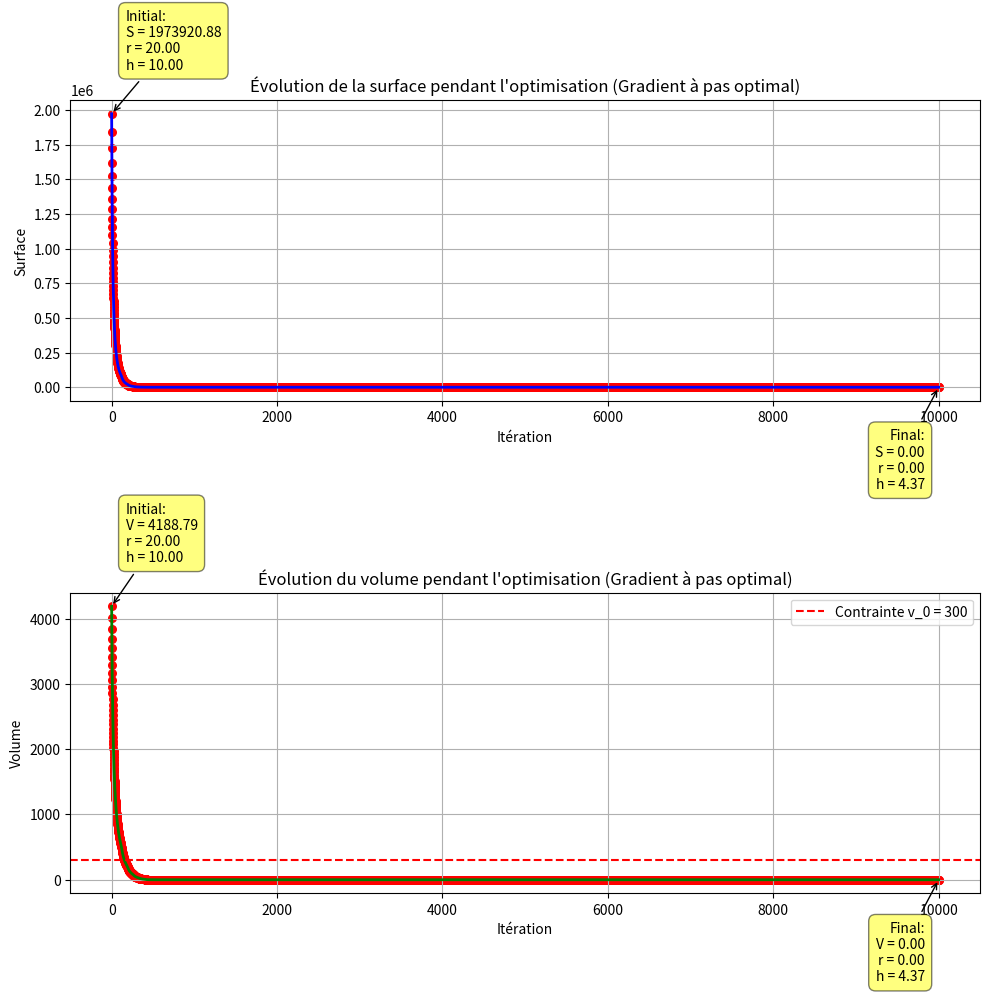

Write the Python code that produced this figure.
import numpy as np
import matplotlib.pyplot as plt

pi = np.pi
v_0 = 300 # 300 cm^3 = 0.3 L


def surface(r, h):
    return pi**2 * r**2 * (r**2 + h**2)


def volume(r, h):
    return pi/3 * r**2 * h

# ---------------------------------------------------------------------------------------
#                                   LAGRANGIEN
# ---------------------------------------------------------------------------------------

def lagrangien(r, h, lambd):
    return surface(r, h) + lambd * (volume(r, h) - v_0)

# ---------------------------------------------------------------------------------------
#                              GRADIENT DU LAGRANGIEN
# ---------------------------------------------------------------------------------------

def grad_lagrangien(r, h, lambd):
    grad = [0, 0, 0]
    # Par rapport à r
    grad[0] = 4 * r**3 * pi**2 + 2 * pi**2 * h**2 * r + 2 * r * lambd * (pi/3) * h
    # Par rapport à h
    grad[1] = 2 * h * pi**2 * r**2 + (pi/3) * r**2 * lambd
    # Par rapport à lambda
    grad[2] = (pi/3) * r**2 * h - v_0

    return grad

# ---------------------------------------------------------------------------------------
#                                  NORME DU GRADIENT
# ---------------------------------------------------------------------------------------

def norme(grad):
    return np.sqrt(grad[0]**2 + grad[1]**2 + grad[2]**2)

# ---------------------------------------------------------------------------------------
#                                      HESSIENNE
# ---------------------------------------------------------------------------------------

def hessienne(r, h, lambd):
    """
    Calcule la matrice hessienne du Lagrangien
    """
    H = np.zeros((3, 3))
    
    # Dérivées secondes par rapport à r
    H[0,0] = 12 * r**2 * pi**2 + 2 * pi**2 * h**2 + 2 * lambd * (pi/3) * h
    
    # Dérivées croisées r,h
    H[0,1] = H[1,0] = 4 * pi**2 * r * h + 2 * r * lambd * (pi/3)
    
    # Dérivées croisées r,lambda
    H[0,2] = H[2,0] = 2 * r * (pi/3) * h
    
    # Dérivées secondes par rapport à h
    H[1,1] = 2 * pi**2 * r**2
    
    # Dérivées croisées h,lambda
    H[1,2] = H[2,1] = (pi/3) * r**2
    
    # Dérivées secondes par rapport à lambda
    H[2,2] = 0
    
    return H


# ---------------------------------------------------------------------------------------
#                               GRADIENT À PAS FIXE
# ---------------------------------------------------------------------------------------

def gradient_pas_fixe(x_0, pas, tolerance, it_max):
    """
    Méthode du gradient à pas fixe pour minimiser le Lagrangien
    
    Args:
        x_0: Point initial (r_0, h_0, lambda_0)
        pas: Taille du pas fixe (alpha)
        tolerance: Critère d'arrêt pour la norme du gradient
        it_max: Nombre maximum d'itérations
    
    Returns:
        x: Solution optimale trouvée (r*, h*, lambda*)
        it: Nombre d'itérations effectuées
        historique: Liste des points visités et des normes du gradient
    """
    # Point initial
    x = x_0.copy()
    gradX = grad_lagrangien(x[0], x[1], x[2])
    historique = {'points': [x_0.copy()], 'normes': [norme(gradX)]}
    it = 0
    
    while norme(gradX) > tolerance and it < it_max:
        # Direction de descente d_k = -gradient
        direction = [-gradX[0], -gradX[1], -gradX[2]]
        
        # Mise à jour: x_{k+1} = x_k + alpha * d_k
        #                      = x_k - alpha * gradient
        x[0] = x[0] + pas * direction[0]  # équivalent à x[0] - pas * gradX[0]
        x[1] = x[1] + pas * direction[1]  # équivalent à x[1] - pas * gradX[1]
        x[2] = x[2] + pas * direction[2]  # équivalent à x[2] - pas * gradX[2]
        
        # Calcul du nouveau gradient
        gradX = grad_lagrangien(x[0], x[1], x[2])
        
        it += 1
        historique['points'].append(x.copy())
        historique['normes'].append(norme(gradX))
    
    return x, it, historique


# ---------------------------------------------------------------------------------------
#                               RECHERCHE LINÉAIRE
# ---------------------------------------------------------------------------------------

def recherche_lineaire(x, direction, c1=0.5, rho=0.5):
    """
    Recherche linéaire avec règle d'Armijo (backtracking)
    
    Args:
        x: Point courant (r, h, lambda)
        direction: Direction de descente
        c1: Paramètre de la condition d'Armijo (entre 0 et 1)
        rho: Facteur de réduction du pas (entre 0 et 1)
    
    Returns:
        alpha: Pas acceptable
    """

    x_new = [0, 0, 0]
    alpha = 1.0  # Commencer avec un pas unitaire
    
    # Valeur et gradient au point courant
    lag_k = lagrangien(x[0], x[1], x[2])
    grad_k = grad_lagrangien(x[0], x[1], x[2])
    
    # Produit scalaire grad_k^T * d_k
    PS_k = grad_k[0] * direction[0] + grad_k[1] * direction[1] + grad_k[2] * direction[2]
    
    while True:
        # Calcul du nouveau point x_{k+1} = x_k + alpha * d_k
        x_new[0] = x[0] + alpha * direction[0]
        x_new[1] = x[1] + alpha * direction[1]
        x_new[2] = x[2] + alpha * direction[2]
        
        # Valeur du Lagrangien au nouveau point
        lag_new = lagrangien(x_new[0], x_new[1], x_new[2])
        
        # Condition d'Armijo: f(x + alpha*d) ≤ f(x) + c1*alpha*grad_f(x)^T*d
        if lag_new <= lag_k + c1 * alpha * PS_k:
            break
        
        # Réduire le pas par le facteur rho
        alpha = alpha * rho
        
        # Protection contre les pas trop petits
        if alpha < 1e-10:
            break
    
    return alpha


# ---------------------------------------------------------------------------------------
#                               GRADIENT À PAS OPTIMAL
# ---------------------------------------------------------------------------------------

def gradient_pas_optimal(x_0, tolerance, it_max):
    """
    Méthode du gradient à pas optimal avec recherche linéaire d'Armijo
    
    Args:
        x_0: Point initial (r_0, h_0, lambda_0)
        tolerance: Critère d'arrêt pour la norme du gradient
        it_max: Nombre maximum d'itérations
    
    Returns:
        x: Solution optimale trouvée (r*, h*, lambda*)
        it: Nombre d'itérations effectuées
        historique: Historique des points visités et des normes du gradient
    """
    # Point initial
    x = x_0.copy()
    gradX = grad_lagrangien(x[0], x[1], x[2])
    historique = {'points': [x_0.copy()], 'normes': [norme(gradX)]}
    it = 0

    while norme(gradX) > tolerance and it < it_max:
        # Direction de descente d_k = -gradient
        direction = [-gradX[0], -gradX[1], -gradX[2]]
        
        # Recherch
        pas = wolfe(x, direction, 100, c1=0.01, c2=0.99)
        
        # Mise à jour: x_{k+1} = x_k + alpha * d_k
        x[0] = x[0] + pas * direction[0]
        x[1] = x[1] + pas * direction[1]
        x[2] = x[2] + pas * direction[2]
        
        # Calcul du nouveau gradient
        gradX = grad_lagrangien(x[0], x[1], x[2])
        
        it += 1
        historique['points'].append(x.copy())
        historique['normes'].append(norme(gradX))
    
    return x, it, historique

# ---------------------------------------------------------------------------------------
#                                    QUASI-NEWTON
# ---------------------------------------------------------------------------------------

def quasi_newton(x_0, tolerance, it_max):
    """
    Méthode Quasi-Newton BFGS pour minimiser le Lagrangien
    
    Args:
        x_0: Point initial (r_0, h_0, lambda_0)
        tolerance: Critère d'arrêt pour la norme du gradient
        it_max: Nombre maximum d'itérations
    
    Returns:
        x: Solution optimale trouvée (r*, h*, lambda*)
        it: Nombre d'itérations effectuées
        historique: Historique des points visités et des normes du gradient
    """
    
    n = len(x_0)
    x = x_0.copy()
    
    # Initialisation de l'approximation de l'inverse du Hessien
    H = np.eye(n) # Matrice identité (diagonale de 1)
    
    gradX = grad_lagrangien(x[0], x[1], x[2])
    historique = {'points': [x_0.copy()], 'normes': [norme(gradX)]}
    
    it = 0
    
    while norme(gradX) > tolerance and it < it_max:
        # Direction de descente: d_k = -H_k * grad f(x_k)
        direction = np.zeros(len(gradX))
        for i in range(len(gradX)):
            for j in range(len(gradX)):
                direction[i] -= H[i,j] * gradX[j]
        
        # Recherche linéaire pour trouver le pas optimal
        alpha = recherche_lineaire(x, direction.tolist())
        
        # Ancien gradient
        grad_old = np.array(gradX)
        
        # Mise à jour du point
        s = alpha * direction  # s_k = x_{k+1} - x_k = alpha_k * d_k
        x_new = x + s
        
        # Nouveau gradient
        gradX = grad_lagrangien(x_new[0], x_new[1], x_new[2])
        y = np.array(gradX) - grad_old  # y_k = grad f(x_{k+1}) - grad f(x_k)
        
        # Mise à jour de l'approximation de l'inverse du Hessien (formule BFGS)
        ys = y[0]*s[0] + y[1]*s[1] + y[2]*s[2]
        
        if abs(ys) > 1e-10:
            rho = 1.0 / ys
        else:
            rho = 1.0

        I = np.eye(n)
        # Calcul des termes intermédiaires
        sy_outer = np.outer(s, y)
        ys_outer = np.outer(y, s)
        ss_outer = np.outer(s, s)
        
        # Calcul des termes (I - rho * s*y^T) et (I - rho * y*s^T)
        term1 = I - rho * sy_outer
        term2 = I - rho * ys_outer
        
        # Multiplication par H
        temp = term1 @ H
        
        # Multiplication par le second terme
        result = temp @ term2
        
        # Addition du dernier terme
        H = result + rho * ss_outer
        
        # Mise à jour du point courant
        x = x_new
        
        it += 1
        historique['points'].append(x.copy())
        historique['normes'].append(norme(gradX))
    
    return x, it, historique


# ---------------------------------------------------------------------------------------
#                                      WOLFE
# ---------------------------------------------------------------------------------------

def wolfe(x_k, d_k, it_max, c1=0.01, c2=0.99):
    """
    Recherche linéaire avec conditions de Wolfe
    
    Args:
        x_k: Point courant (r, h, lambda)
        d_k: Direction de descente
        it_max: Nombre maximum d'itérations
        c1: Premier paramètre de Wolfe (condition d'Armijo) (entre 0 et 1)
        c2: Second paramètre de Wolfe (condition de courbure) (entre c1 et 1)
    
    Returns:
        a_k: Pas optimal trouvé
        x_k1: Nouveau point optimal
        it: Nombre d'itérations effectuées
        historique: Historique des points et des normes du gradient
    """

    cond1 = 0
    cond2 = 0

    x_k1 = [0, 0, 0]

    gradX_k = grad_lagrangien(x_k[0], x_k[1], x_k[2])
    lagX_k = lagrangien(x_k[0], x_k[1], x_k[2])

    # Calcul du produit scalaire initial
    PS_k = d_k[0]*gradX_k[0] + d_k[1]*gradX_k[1] + d_k[2]*gradX_k[2]

    a_min = 0
    a_max = 100

    # a_k = (a_min + a_max) / 2
    a_k = 1e-6

    it = 0
    historique = {'points': [x_k.copy()], 'normes': [norme(gradX_k)]}

    while ((cond1 + cond2) < 2) and (it < it_max):
        # Calcul du nouveau point
        x_k1[0] = x_k[0] + a_k * d_k[0]
        x_k1[1] = x_k[1] + a_k * d_k[1]
        x_k1[2] = x_k[2] + a_k * d_k[2]

        lagX_k1 = lagrangien(x_k1[0], x_k1[1], x_k1[2])

        gradX_k1 = grad_lagrangien(x_k1[0], x_k1[1], x_k1[2])

        # Calcul du nouveau produit scalaire
        PS_k1 = d_k[0]*gradX_k1[0] + d_k[1]*gradX_k1[1] + d_k[2]*gradX_k1[2]

        if lagX_k1 > (lagX_k + c1 * a_k * PS_k):
            cond1 = 0
            a_max = a_k
            a_k = (a_min + a_max) / 2
        else:
            cond1 = 1

        if -PS_k1 > -c2 * PS_k:
            cond2 = 0
            if a_max < 100:
                a_min = a_k
                a_k = (a_min + a_max) / 2
            else:
                a_k = a_k * 2
        else:
            cond2 = 1
            
        print(a_k)
        it += 1
        historique['points'].append(x_k1.copy())
        historique['normes'].append(norme(gradX_k1))
    
    return a_k


# ---------------------------------------------------------------------------------------
#                                      NEWTON
# ---------------------------------------------------------------------------------------

def newton(x_0, tolerance, it_max):
    """
    Méthode de Newton pour minimiser le Lagrangien
    
    Args:
        x_0: Point initial (r_0, h_0, lambda_0)
        tolerance: Critère d'arrêt pour la norme du gradient
        it_max: Nombre maximum d'itérations
    
    Returns:
        x: Solution optimale trouvée (r*, h*, lambda*)
        it: Nombre d'itérations effectuées
        historique: Historique des points visités et des normes du gradient
    """
    # Point initial
    x = x_0.copy()
    gradX = grad_lagrangien(x[0], x[1], x[2])
    historique = {'points': [x_0.copy()], 'normes': [norme(gradX)]}
    
    it = 0
    
    while norme(gradX) > tolerance and it < it_max:
        # Calcul de la hessienne
        H = hessienne(x[0], x[1], x[2])
        
        # Convertir le gradient en array numpy et le rendre négatif
        minus_grad = -np.array(gradX)

        # Résoudre le système H * d = -grad pour trouver la direction d
        # C'est comme résoudre l'équation H * d = -grad
        direction = np.linalg.solve(H, minus_grad)

        # Mise à jour: x_{k+1} = x_k + d
        x[0] = x[0] + direction[0]
        x[1] = x[1] + direction[1]
        x[2] = x[2] + direction[2]
        
        # Nouveau gradient
        gradX = grad_lagrangien(x[0], x[1], x[2])
        
        it += 1
        historique['points'].append(x.copy())
        historique['normes'].append(norme(gradX))
            
    return x, it, historique

# ---------------------------------------------------------------------------------------
#                                      TESTS
# ---------------------------------------------------------------------------------------

def plot_optimization_results(historique, method_name):
    """Helper function to plot surface and volume evolution for any optimization method"""
    # Calculate surface and volume values for each point
    surface_values = [surface(point[0], point[1]) for point in historique['points']]
    volume_values = [volume(point[0], point[1]) for point in historique['points']]
    
    # Get initial and final points
    initial_point = historique['points'][0]
    final_point = historique['points'][-1]
    
    # Create two subplots
    fig, (ax1, ax2) = plt.subplots(2, 1, figsize=(10, 10))
    
    # Surface evolution plot
    ax1.plot(range(len(surface_values)), surface_values, 'b-', linewidth=2)
    ax1.scatter(range(len(surface_values)), surface_values, color='red', s=30)
    ax1.set_title(f"Évolution de la surface pendant l'optimisation ({method_name})")
    ax1.set_xlabel("Itération")
    ax1.set_ylabel("Surface")
    ax1.grid(True)
    
    # Annotate initial surface values and point
    ax1.annotate(f'Initial:\nS = {surface_values[0]:.2f}\nr = {initial_point[0]:.2f}\nh = {initial_point[1]:.2f}', 
                xy=(0, surface_values[0]), 
                xytext=(10, 30), 
                textcoords='offset points',
                ha='left',
                va='bottom',
                bbox=dict(boxstyle='round,pad=0.5', fc='yellow', alpha=0.5),
                arrowprops=dict(arrowstyle='->', connectionstyle='arc3,rad=0'))
    
    # Annotate final surface values and point
    ax1.annotate(f'Final:\nS = {surface_values[-1]:.2f}\nr = {final_point[0]:.2f}\nh = {final_point[1]:.2f}', 
                xy=(len(surface_values)-1, surface_values[-1]), 
                xytext=(-10, -30), 
                textcoords='offset points',
                ha='right',
                va='top',
                bbox=dict(boxstyle='round,pad=0.5', fc='yellow', alpha=0.5),
                arrowprops=dict(arrowstyle='->', connectionstyle='arc3,rad=0'))
    
    # Volume evolution plot
    ax2.plot(range(len(volume_values)), volume_values, 'g-', linewidth=2)
    ax2.scatter(range(len(volume_values)), volume_values, color='red', s=30)
    ax2.axhline(y=v_0, color='r', linestyle='--', label=f'Contrainte v_0 = {v_0}')
    ax2.set_title(f"Évolution du volume pendant l'optimisation ({method_name})")
    ax2.set_xlabel("Itération")
    ax2.set_ylabel("Volume")
    ax2.grid(True)
    ax2.legend()
    
    # Annotate initial volume values and point
    ax2.annotate(f'Initial:\nV = {volume_values[0]:.2f}\nr = {initial_point[0]:.2f}\nh = {initial_point[1]:.2f}', 
                xy=(0, volume_values[0]), 
                xytext=(10, 30), 
                textcoords='offset points',
                ha='left',
                va='bottom',
                bbox=dict(boxstyle='round,pad=0.5', fc='yellow', alpha=0.5),
                arrowprops=dict(arrowstyle='->', connectionstyle='arc3,rad=0'))
    
    # Annotate final volume values and point
    ax2.annotate(f'Final:\nV = {volume_values[-1]:.2f}\nr = {final_point[0]:.2f}\nh = {final_point[1]:.2f}', 
                xy=(len(volume_values)-1, volume_values[-1]), 
                xytext=(-10, -30), 
                textcoords='offset points',
                ha='right',
                va='top',
                bbox=dict(boxstyle='round,pad=0.5', fc='yellow', alpha=0.5),
                arrowprops=dict(arrowstyle='->', connectionstyle='arc3,rad=0'))
    
    plt.tight_layout()
    plt.show()


def test_gradient_pas_fixe():
    x_0 = [5, 10, 1]  # (r_0, h_0, lambda_0)
    pas = 1e-7
    tolerance = 0.1
    it_max = 500
    
    solution, nb_iterations, historique = gradient_pas_fixe(x_0, pas, tolerance, it_max)
    
    print("\nRésultats de l'optimisation (Pas Fixe):")
    print("-" * 90)
    print(f"Point initial (r₀, h₀, λ₀) = ({x_0[0]:.6f}, {x_0[1]:.6f}, {x_0[2]:.6f})")
    print(f"Point final (r*, h*, λ*) = ({solution[0]:.6f}, {solution[1]:.6f}, {solution[2]:.6f})")
    print(f"Nombre d'itérations: {nb_iterations}")
    print(f"Norme finale du gradient: {historique['normes'][-1]:.8f}")
    
    print("\nHistorique de convergence:")
    print("-" * 90)
    steps_to_show = [0, nb_iterations//4, nb_iterations//2, 3*nb_iterations//4, nb_iterations-1]
    
    for i in steps_to_show:
        point = historique['points'][i]
        norm = historique['normes'][i]
        print(f"Iteration {i:4d}: (r, h, λ) = ({point[0]:10.6f}, {point[1]:10.6f}, {point[2]:10.6f}), |∇L| = {norm:.8f}")
    
    plot_optimization_results(historique, "Gradient à pas fixe")


def test_gradient_pas_optimal():
    x_0 = [20, 10, 1]  # (r_0, h_0, lambda_0)
    tolerance = 0.1
    it_max = 10000
    
    solution, nb_iterations, historique = gradient_pas_optimal(x_0, tolerance, it_max)
    
    print("\nRésultats de l'optimisation (Pas Optimal):")
    print("-" * 90)
    print(f"Point initial (r₀, h₀, λ₀) = ({x_0[0]:.6f}, {x_0[1]:.6f}, {x_0[2]:.6f})")
    print(f"Point final (r*, h*, λ*) = ({solution[0]:.6f}, {solution[1]:.6f}, {solution[2]:.6f})")
    print(f"Nombre d'itérations: {nb_iterations}")
    print(f"Norme finale du gradient: {historique['normes'][-1]:.8f}")
    
    print("\nHistorique de convergence:")
    print("-" * 90)
    steps_to_show = [0, nb_iterations//4, nb_iterations//2, 3*nb_iterations//4, nb_iterations-1]
    
    for i in steps_to_show:
        point = historique['points'][i]
        norm = historique['normes'][i]
        print(f"Iteration {i:4d}: (r, h, λ) = ({point[0]:10.6f}, {point[1]:10.6f}, {point[2]:10.6f}), |∇L| = {norm:.8f}")
    
    plot_optimization_results(historique, "Gradient à pas optimal")


def test_wolfe():
    x_0 = [5, 10, 1]  # (r_0, h_0, lambda_0)
    d_k = [-1, -1, -1]  # direction de descente
    it_max = 1000
    
    a_k, solution, nb_iterations, historique = wolfe(x_0, d_k, it_max)
    
    print("\nRésultats de l'optimisation (Wolfe):")
    print("-" * 90)
    print(f"Point initial (r₀, h₀, λ₀) = ({x_0[0]:.6f}, {x_0[1]:.6f}, {x_0[2]:.6f})")
    print(f"Point final (r*, h*, λ*) = ({solution[0]:.6f}, {solution[1]:.6f}, {solution[2]:.6f})")
    print(f"Pas optimal (α*) = {a_k:.6f}")
    print(f"Nombre d'itérations: {nb_iterations}")
    print(f"Norme finale du gradient: {historique['normes'][-1]:.8f}")
    
    print("\nHistorique de convergence:")
    print("-" * 90)
    steps_to_show = [0, nb_iterations//4, nb_iterations//2, 3*nb_iterations//4, nb_iterations-1]
    
    for i in steps_to_show:
        point = historique['points'][i]
        norm = historique['normes'][i]
        print(f"Iteration {i:4d}: (r, h, λ) = ({point[0]:10.6f}, {point[1]:10.6f}, {point[2]:10.6f}), |∇L| = {norm:.8f}")
    
    plot_optimization_results(historique, "Wolfe")


def test_newton():
    x_0 = [5, 10, 1]  # (r_0, h_0, lambda_0)
    tolerance = 0.0001
    it_max = 1000
    
    solution, nb_iterations, historique = newton(x_0, tolerance, it_max)
    
    print("\nRésultats de l'optimisation (Newton):")
    print("-" * 90)
    print(f"Point initial (r₀, h₀, λ₀) = ({x_0[0]:.6f}, {x_0[1]:.6f}, {x_0[2]:.6f})")
    print(f"Point final (r*, h*, λ*) = ({solution[0]:.6f}, {solution[1]:.6f}, {solution[2]:.6f})")
    print(f"Nombre d'itérations: {nb_iterations}")
    print(f"Norme finale du gradient: {historique['normes'][-1]:.8f}")
    
    print("\nHistorique de convergence:")
    print("-" * 90)
    steps_to_show = [0, nb_iterations//4, nb_iterations//2, 3*nb_iterations//4, nb_iterations-1]
    
    for i in steps_to_show:
        point = historique['points'][i]
        norm = historique['normes'][i]
        print(f"Iteration {i:4d}: (r, h, λ) = ({point[0]:10.6f}, {point[1]:10.6f}, {point[2]:10.6f}), |∇L| = {norm:.8f}")
    
    plot_optimization_results(historique, "Newton")


def test_bfgs():
    """Test de la méthode Quasi-Newton BFGS"""
    x_0 = [5, 10, 1]  # (r_0, h_0, lambda_0)
    tolerance = 0.0001
    it_max = 1000
    
    solution, nb_iterations, historique = quasi_newton(x_0, tolerance, it_max)
    
    print("\nRésultats de l'optimisation (BFGS):")
    print("-" * 90)
    print(f"Point initial (r₀, h₀, λ₀) = ({x_0[0]:.6f}, {x_0[1]:.6f}, {x_0[2]:.6f})")
    print(f"Point final (r*, h*, λ*) = ({solution[0]:.6f}, {solution[1]:.6f}, {solution[2]:.6f})")
    print(f"Nombre d'itérations: {nb_iterations}")
    print(f"Norme finale du gradient: {historique['normes'][-1]:.8f}")
    
    print("\nHistorique de convergence:")
    print("-" * 90)
    steps_to_show = [0, nb_iterations//4, nb_iterations//2, 3*nb_iterations//4, nb_iterations-1]
    
    for i in steps_to_show:
        point = historique['points'][i]
        norm = historique['normes'][i]
        print(f"Iteration {i:4d}: (r, h, λ) = ({point[0]:10.6f}, {point[1]:10.6f}, {point[2]:10.6f}), |∇L| = {norm:.8f}")
    
    plot_optimization_results(historique, "BFGS (Quasi-Newton)")


if __name__ == "__main__":
    # test_gradient_pas_fixe()
    test_gradient_pas_optimal()
    # test_wolfe()
    # test_newton()
    # test_bfgs()
